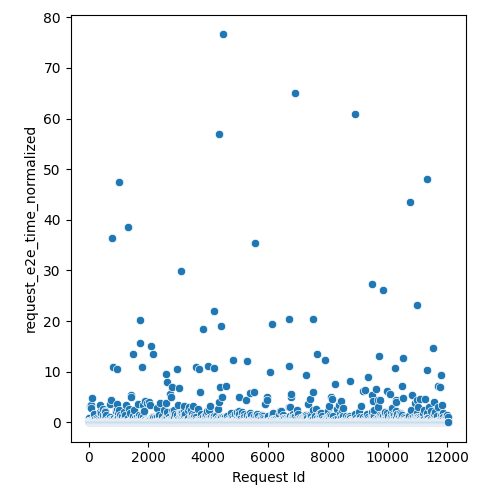

The data file committed next to this chart (first rows):
Request Id, request_e2e_time_normalized
4, 0.9341
3, 0.04011
5, 0.09688
8, 0.04749
0, 0.04721
1, 0.04856
6, 0.05727
7, 0.06416
9, 0.04858
2, 0.041
14, 0.2436
10, 0.1335
16, 0.03746
13, 0.04381
22, 0.04386
15, 0.1305
19, 0.0553
24, 0.2677
17, 0.04782
21, 0.05268
20, 0.0711
12, 0.05659
25, 0.1257
23, 0.05606
11, 0.1213
18, 0.05354
26, 0.05019
28, 0.2828
27, 0.04019
36, 0.06063
33, 3.331
37, 0.03844
32, 0.05581
31, 0.05441
34, 0.07945
35, 0.0513
29, 0.04648
30, 0.04619
44, 0.05456
45, 0.1102
43, 0.03809
42, 0.0561
41, 0.06058
39, 0.03818
38, 0.03973
40, 0.03807
57, 0.2625
56, 0.1077
52, 0.0531
47, 0.03949
58, 0.03982
48, 0.04265
59, 0.04557
46, 0.04215
54, 0.05142
51, 0.052
60, 0.05095
49, 0.09537
55, 0.08094
53, 0.06794
... 11,971 more rows
